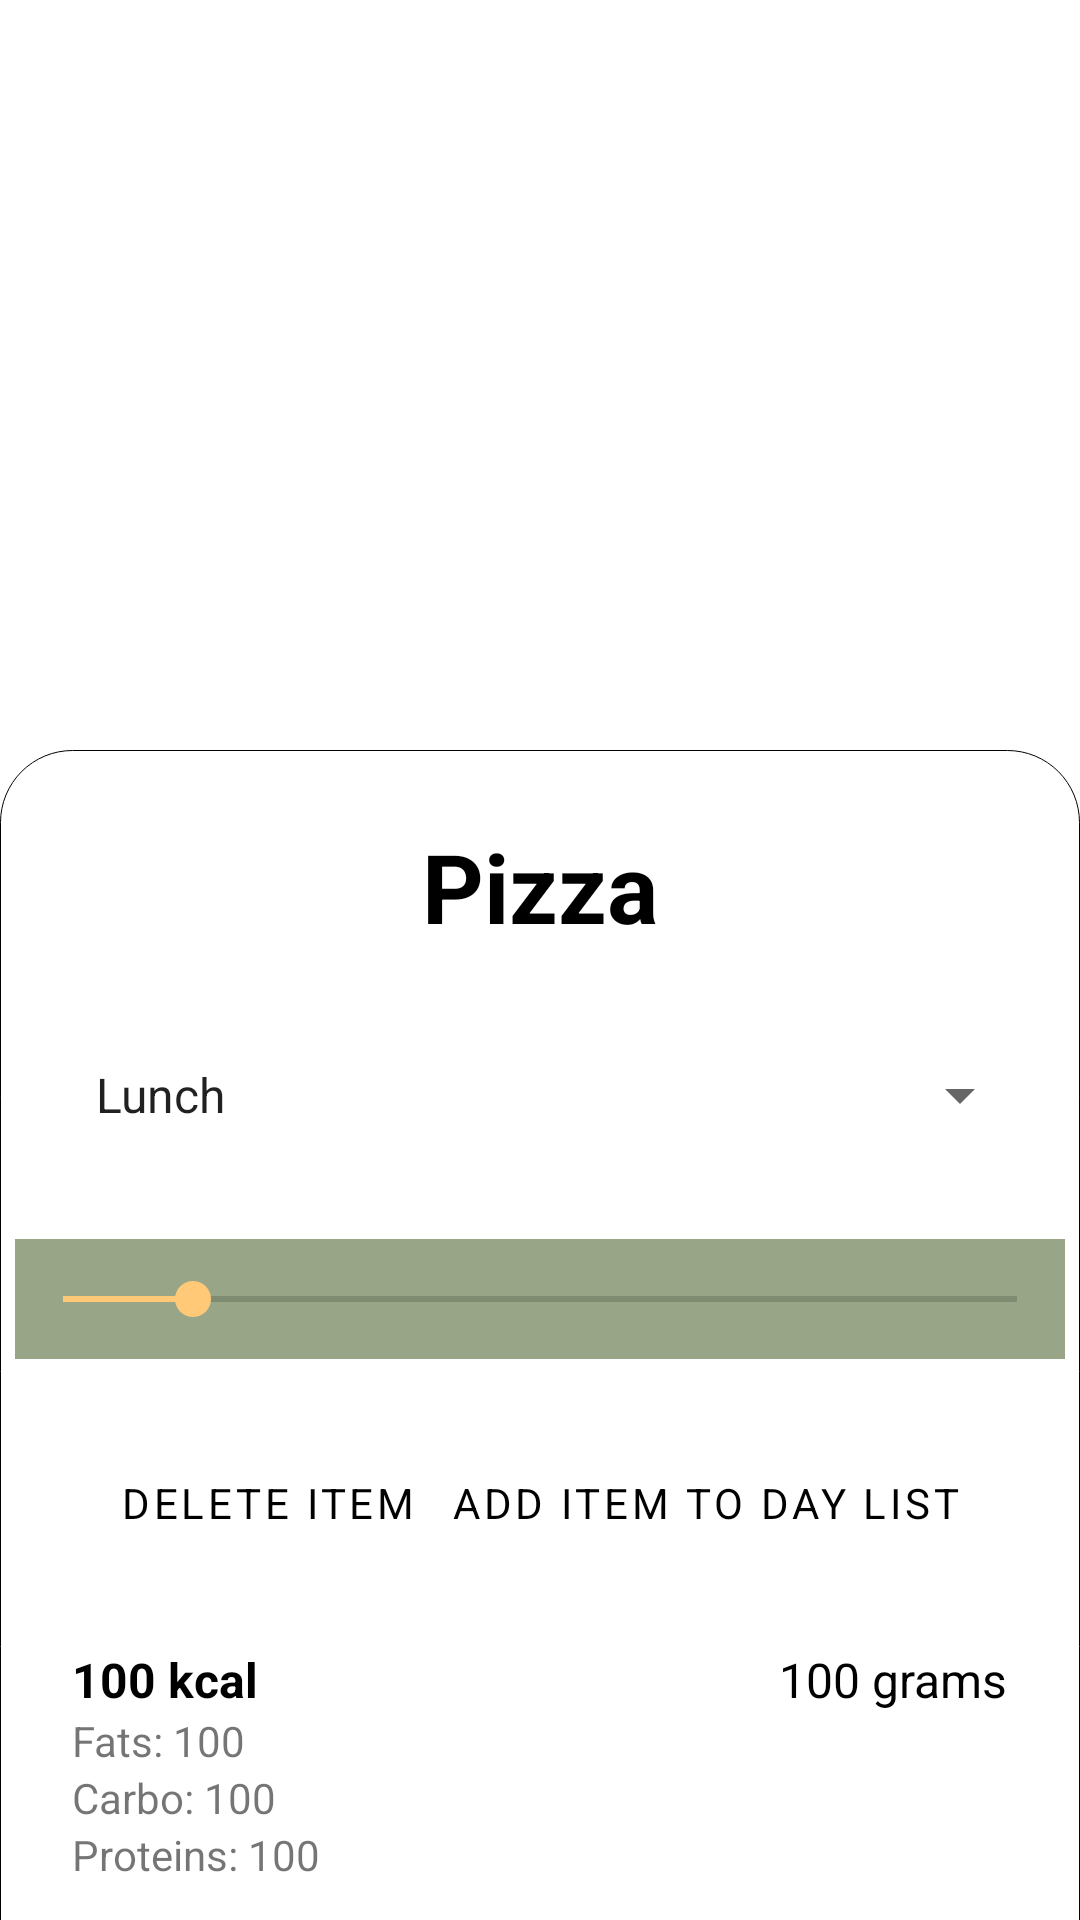

This screen was rendered from an Android layout file. Write that file and the resources it references.
<!-- AndroidManifest.xml: application theme Theme.FitTrack -->
<!-- res/layout/fragment_recipe_description.xml -->
<?xml version="1.0" encoding="utf-8"?>
<androidx.constraintlayout.motion.widget.MotionLayout xmlns:android="http://schemas.android.com/apk/res/android"
    xmlns:app="http://schemas.android.com/apk/res-auto"
    xmlns:tools="http://schemas.android.com/tools"
    android:layout_width="match_parent"
    android:layout_height="match_parent"
    android:background="@color/white"
    app:layoutDescription="@xml/fragment_recipe_description_scene"
    tools:context=".fragments.RecipeDescriptionFragment">

    <ImageView
        android:id="@+id/iv_picture2"
        android:layout_width="match_parent"
        android:layout_height="270dp"
        android:foreground="#5098a587"
        android:foregroundTintMode="src_atop"
        android:scaleType="centerCrop"
        android:src="@drawable/defdishes"
        />

    <ImageView
        android:id="@+id/iv_picture"
        android:layout_width="match_parent"
        android:layout_height="250dp"
        android:src="@drawable/defdishes"
        android:foreground="#5098a587"
        android:foregroundTintMode="src_atop"
        android:scaleType="centerCrop" />

    <androidx.constraintlayout.widget.ConstraintLayout
        android:id="@+id/constraintLayout3"
        android:layout_width="match_parent"
        android:layout_height="wrap_content"
        android:background="@drawable/round_top"
        android:minHeight="900dp"
        app:layout_constraintStart_toStartOf="parent"
        app:layout_constraintTop_toBottomOf="@+id/iv_picture">

        <androidx.constraintlayout.widget.ConstraintLayout
            android:id="@+id/constraint_group"
            android:layout_width="match_parent"
            android:layout_height="wrap_content"
            app:layout_constraintEnd_toEndOf="parent"
            app:layout_constraintStart_toStartOf="parent"
            app:layout_constraintTop_toTopOf="parent">

            <TextView
                android:id="@+id/tv_weight"
                android:layout_width="wrap_content"
                android:layout_height="wrap_content"
                android:layout_marginTop="24dp"
                android:layout_marginEnd="24dp"
                android:text="100 grams"
                android:textColor="@color/black"

                android:textSize="16sp"
                app:layout_constraintEnd_toEndOf="parent"
                app:layout_constraintTop_toBottomOf="@+id/btn_add_item" />

            <Button
                android:id="@+id/btn_delete_item"
                style="@style/vp_btnCustomOutlineRed"

                android:layout_width="wrap_content"
                android:layout_height="wrap_content"
                android:layout_margin="24dp"
                android:text="Delete item"
                app:layout_constraintStart_toStartOf="parent"
                app:layout_constraintTop_toBottomOf="@+id/seekBar" />

            <SeekBar
                android:id="@+id/seekBar"
                android:layout_width="350dp"
                android:layout_height="40dp"
                android:layout_marginTop="24dp"

                android:background="@color/main_green"
                android:max="700"
                android:min="5"
                android:progress="100"

                app:layout_constraintEnd_toEndOf="parent"
                app:layout_constraintStart_toStartOf="parent"
                app:layout_constraintTop_toBottomOf="@+id/menu_category" />

            <Button
                android:id="@+id/btn_add_item"
                style="@style/vp_btnCustomOutlineRed"
                android:layout_width="wrap_content"
                android:layout_height="wrap_content"
                android:layout_margin="24dp"
                android:text="Add item to Day list"
                app:layout_constraintEnd_toEndOf="parent"
                app:layout_constraintTop_toBottomOf="@+id/seekBar" />

            <TextView
                android:id="@+id/tv_proteins"
                android:layout_width="wrap_content"
                android:layout_height="wrap_content"
                android:layout_marginStart="24dp"
                android:text="Proteins: 100"
                app:layout_constraintStart_toStartOf="parent"
                app:layout_constraintTop_toBottomOf="@+id/tv_carbo" />

            <TextView
                android:id="@+id/tv_fats"
                android:layout_width="wrap_content"
                android:layout_height="wrap_content"
                android:layout_marginStart="24dp"

                android:text="Fats: 100"
                app:layout_constraintStart_toStartOf="parent"
                app:layout_constraintTop_toBottomOf="@+id/tv_calories" />


            <TextView
                android:id="@+id/tv_title"
                android:layout_width="match_parent"
                android:layout_height="wrap_content"
                android:layout_marginStart="24dp"
                android:layout_marginTop="24dp"
                android:layout_marginEnd="24dp"
                android:fontFamily="sans-serif-smallcaps"
                android:text="Pizza"
                android:textAlignment="center"
                android:textColor="@color/black"
                android:textSize="32sp"
                android:textStyle="bold"

                app:layout_constraintEnd_toEndOf="parent"
                app:layout_constraintStart_toStartOf="parent"
                app:layout_constraintTop_toTopOf="parent" />

            <Spinner
                android:id="@+id/menu_category"
                style="@style/Widget.AppCompat.DropDownItem.Spinner"
                android:layout_width="match_parent"
                android:layout_height="wrap_content"
                android:layout_marginStart="16dp"
                android:layout_marginTop="24dp"
                android:layout_marginEnd="16dp"
                android:entries="@array/food_categories"
                android:minHeight="48dp"
                app:layout_constraintEnd_toEndOf="parent"
                app:layout_constraintStart_toStartOf="parent"
                app:layout_constraintTop_toBottomOf="@+id/tv_title" />

            <TextView
                android:id="@+id/tv_calories"
                android:layout_width="wrap_content"
                android:layout_height="wrap_content"
                android:layout_margin="24dp"
                android:layout_marginStart="24dp"
                android:text="100 kcal"
                android:textColor="@color/black"
                android:textSize="16sp"

                android:textStyle="bold"
                app:layout_constraintStart_toStartOf="parent"
                app:layout_constraintTop_toBottomOf="@+id/btn_delete_item" />

            <TextView
                android:id="@+id/tv_carbo"
                android:layout_width="wrap_content"
                android:layout_height="wrap_content"
                android:layout_marginStart="24dp"
                android:text="Carbo: 100"
                app:layout_constraintStart_toStartOf="parent"
                app:layout_constraintTop_toBottomOf="@+id/tv_fats" />
        </androidx.constraintlayout.widget.ConstraintLayout>

        <RelativeLayout
            android:id="@+id/cardView"
            android:layout_width="match_parent"
            android:layout_marginTop="24dp"
            android:layout_height="320dp"
            android:maxHeight="384dp"
            android:background="@drawable/round_top"
            android:fadeScrollbars="false"
            android:scrollbarAlwaysDrawVerticalTrack="true"
            android:scrollbarSize="6dp"
            app:cardCornerRadius="24dp"
            app:layout_constraintEnd_toEndOf="parent"
            app:layout_constraintStart_toStartOf="parent"
            app:layout_constraintTop_toBottomOf="@+id/constraint_group"
            app:strokeColor="@color/black"
            app:strokeWidth="0.2dp">

            <TextView
                android:id="@+id/tv_recipe_title"
                android:layout_width="wrap_content"
                android:layout_height="wrap_content"
                android:layout_marginStart="24dp"
                android:layout_marginTop="24dp"
                android:layout_marginEnd="24dp"
                android:layout_marginBottom="24dp"
                android:paddingEnd="8dp"
                android:text="Recipe"
                android:textColor="@color/black"
                android:textSize="22sp" />

            <ScrollView
                android:layout_width="match_parent"
                android:layout_height="386dp"
                android:layout_marginStart="24dp"
                android:layout_marginTop="64dp"
                android:layout_marginEnd="24dp"
                android:scrollbarAlwaysDrawVerticalTrack="true"
                android:scrollbarSize="4dp"
                android:scrollbarThumbVertical="@color/orange">

                <RelativeLayout
                    android:layout_width="match_parent"
                    android:layout_height="match_parent"
                    android:layout_alignParentBottom="true"
                    android:orientation="vertical">


                    <TextView
                        android:id="@+id/tv_description"
                        android:layout_width="match_parent"
                        android:layout_height="wrap_content"
                        android:text="The best in life"
                        android:textColor="@color/black"
                        android:textSize="16sp" />
                </RelativeLayout>
            </ScrollView>
        </RelativeLayout>
    </androidx.constraintlayout.widget.ConstraintLayout>

</androidx.constraintlayout.motion.widget.MotionLayout>
<!-- resources referenced by this layout -->
<resources>
  <string-array name="food_categories">
          <item name="lunch">Lunch</item>
          <item name="breakfast">Breakfast</item>
          <item name="dinner">Dinner</item>
      </string-array>
  <color name="black">#FF000000</color>
  <color name="main_green">#98A687</color>
  <color name="orange">#FFC978</color>
  <color name="white">#FFFFFFFF</color>
  <!-- drawable round_top (drawable) -->
  <?xml version="1.0" encoding="UTF-8"?>
  <shape xmlns:android="http://schemas.android.com/apk/res/android">
      <solid android:color="@color/white"
          />
      <corners
          android:bottomLeftRadius="0dp"
          android:bottomRightRadius="0dp"
          android:topLeftRadius="24dp"
          android:topRightRadius="24dp" />
      <stroke
          android:width="0.3dp"
          android:color="@color/black" />
  </shape>
  <style name="vp_btnCustomOutlineRed" parent="Widget.MaterialComponents.Button.OutlinedButton">
          <item name="backgroundTint">@color/custom_selector_red</item>
          <item name="strokeColor">@color/black</item>
          <item name="android:textColor">@color/black</item>
          <item name="textAllCaps">true</item>
      </style>
  <style name="Theme.FitTrack" parent="Theme.MaterialComponents.DayNight.NoActionBar">
          
          <item name="colorPrimary">@color/main_green</item>
          <item name="colorPrimaryVariant">@color/black</item>
          <item name="colorOnPrimary">@color/white</item>
          
          
          <item name="colorSecondary">@color/orange</item>
          <item name="colorSecondaryVariant">@color/teal_700</item>
          <item name="colorOnSecondary">@color/black</item>
          <item name="fontFamily">@font/ubuntu_light</item>
          
          <item name="android:statusBarColor" tools:targetApi="l">?attr/colorPrimaryVariant</item>
          
      </style>
  <color name="teal_700">#FF018786</color>
</resources>
